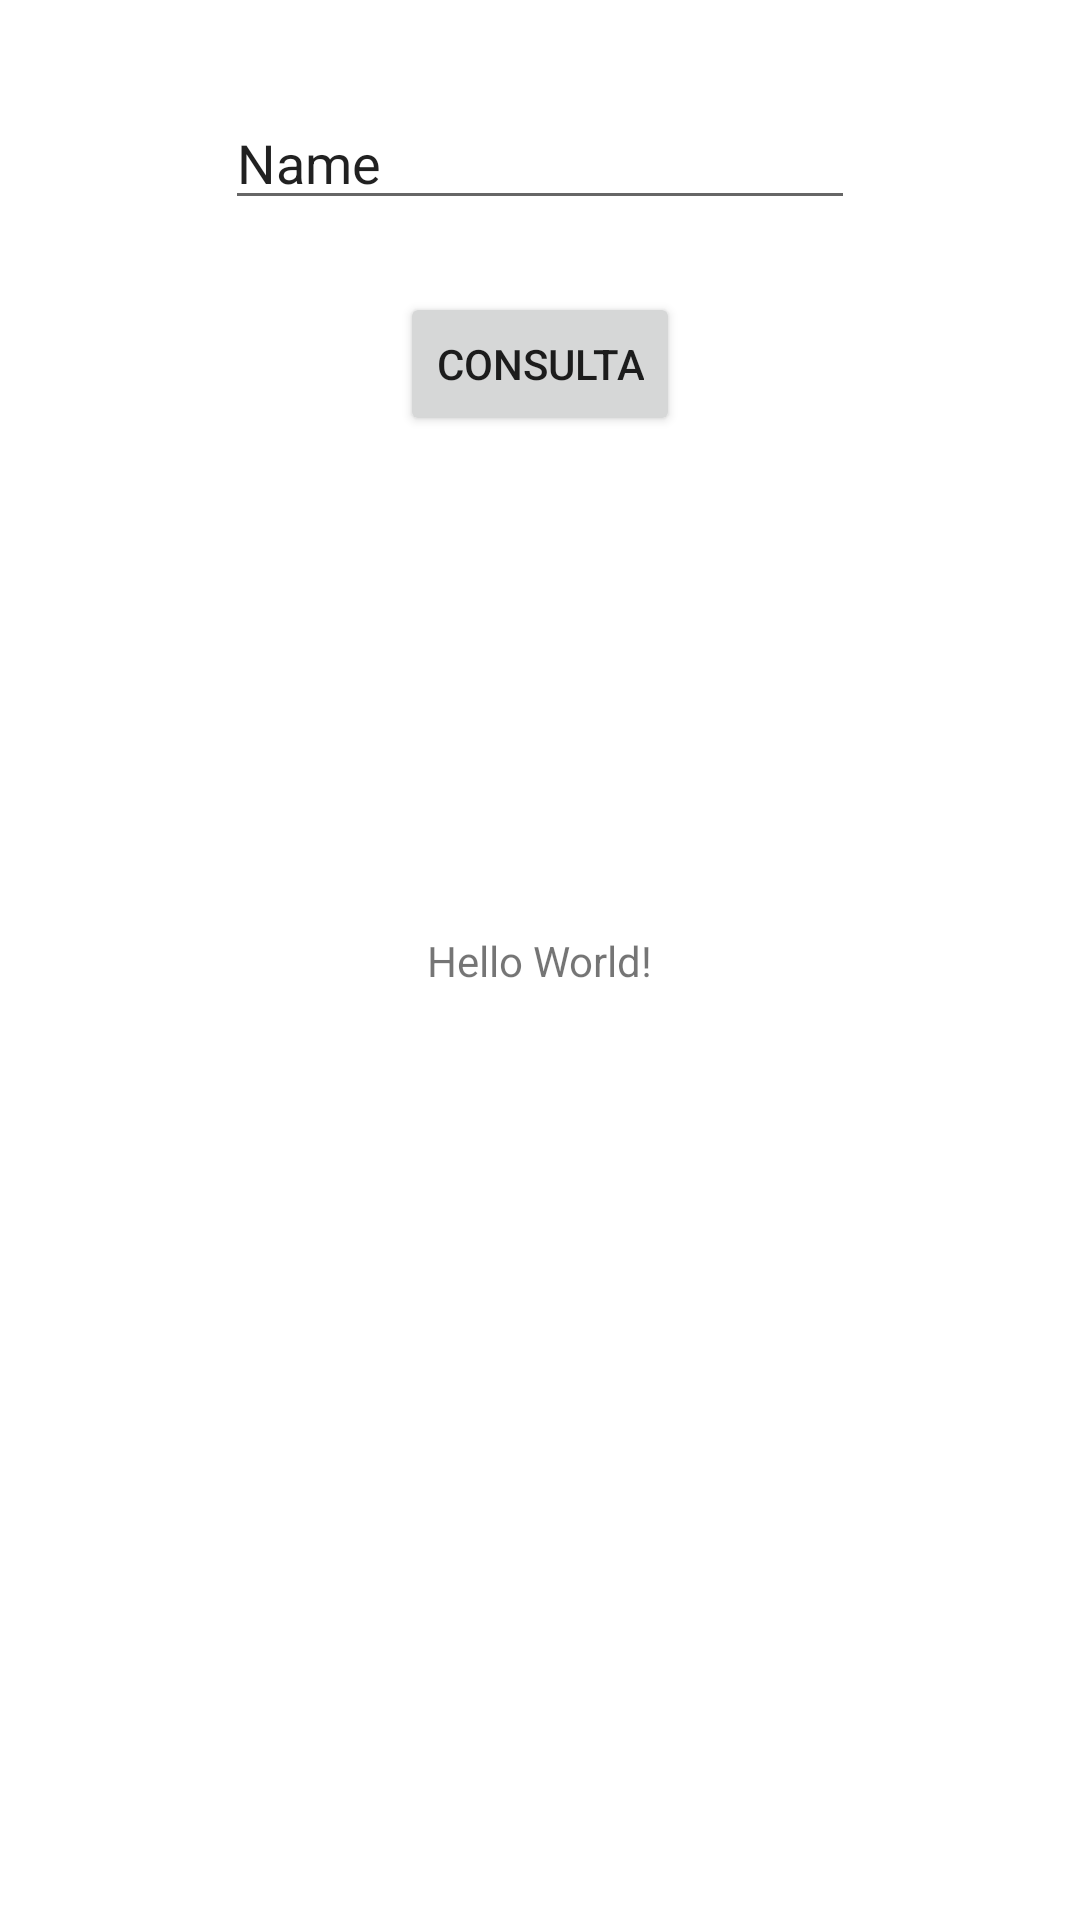

This screen was rendered from an Android layout file. Write that file and the resources it references.
<!-- AndroidManifest.xml: application theme Theme.AvaliacaoFormativa -->
<!-- res/layout/activity_main.xml -->
<?xml version="1.0" encoding="utf-8"?>
<androidx.constraintlayout.widget.ConstraintLayout xmlns:android="http://schemas.android.com/apk/res/android"
    xmlns:app="http://schemas.android.com/apk/res-auto"
    xmlns:tools="http://schemas.android.com/tools"
    android:layout_width="match_parent"
    android:layout_height="match_parent"
    tools:context=".MainActivity">

    <TextView
        android:layout_width="wrap_content"
        android:layout_height="wrap_content"
        android:text="Hello World!"
        app:layout_constraintBottom_toBottomOf="parent"
        app:layout_constraintLeft_toLeftOf="parent"
        app:layout_constraintRight_toRightOf="parent"
        app:layout_constraintTop_toTopOf="parent" />

    <Button
        android:id="@+id/consulta"
        android:layout_width="wrap_content"
        android:layout_height="wrap_content"
        android:layout_marginTop="24dp"
        android:text="Consulta"
        app:layout_constraintEnd_toEndOf="parent"
        app:layout_constraintStart_toStartOf="parent"
        app:layout_constraintTop_toBottomOf="@+id/chaveEdt" />

    <EditText
        android:id="@+id/chaveEdt"
        android:layout_width="wrap_content"
        android:layout_height="wrap_content"
        android:layout_marginTop="32dp"
        android:ems="10"
        android:inputType="textPersonName"
        android:text="Name"
        app:layout_constraintEnd_toEndOf="parent"
        app:layout_constraintStart_toStartOf="parent"
        app:layout_constraintTop_toTopOf="parent" />

</androidx.constraintlayout.widget.ConstraintLayout>
<!-- resources referenced by this layout -->
<resources>
  <style name="Theme.AvaliacaoFormativa" parent="Theme.MaterialComponents.DayNight.DarkActionBar">
          
          <item name="colorPrimary">@color/purple_500</item>
          <item name="colorPrimaryVariant">@color/purple_700</item>
          <item name="colorOnPrimary">@color/white</item>
          
          <item name="colorSecondary">@color/teal_200</item>
          <item name="colorSecondaryVariant">@color/teal_700</item>
          <item name="colorOnSecondary">@color/black</item>
          
          <item name="android:statusBarColor" tools:targetApi="l">?attr/colorPrimaryVariant</item>
          
      </style>
  <!-- not gathered from this repository: default colours our renderer supplied (Android Studio template values) -->
  <color name="purple_500">#FF6200EE</color>
  <color name="purple_700">#FF3700B3</color>
  <color name="teal_200">#FF03DAC5</color>
  <color name="teal_700">#FF018786</color>
  <color name="black">#FF000000</color>
  <color name="white">#FFFFFFFF</color>
</resources>
